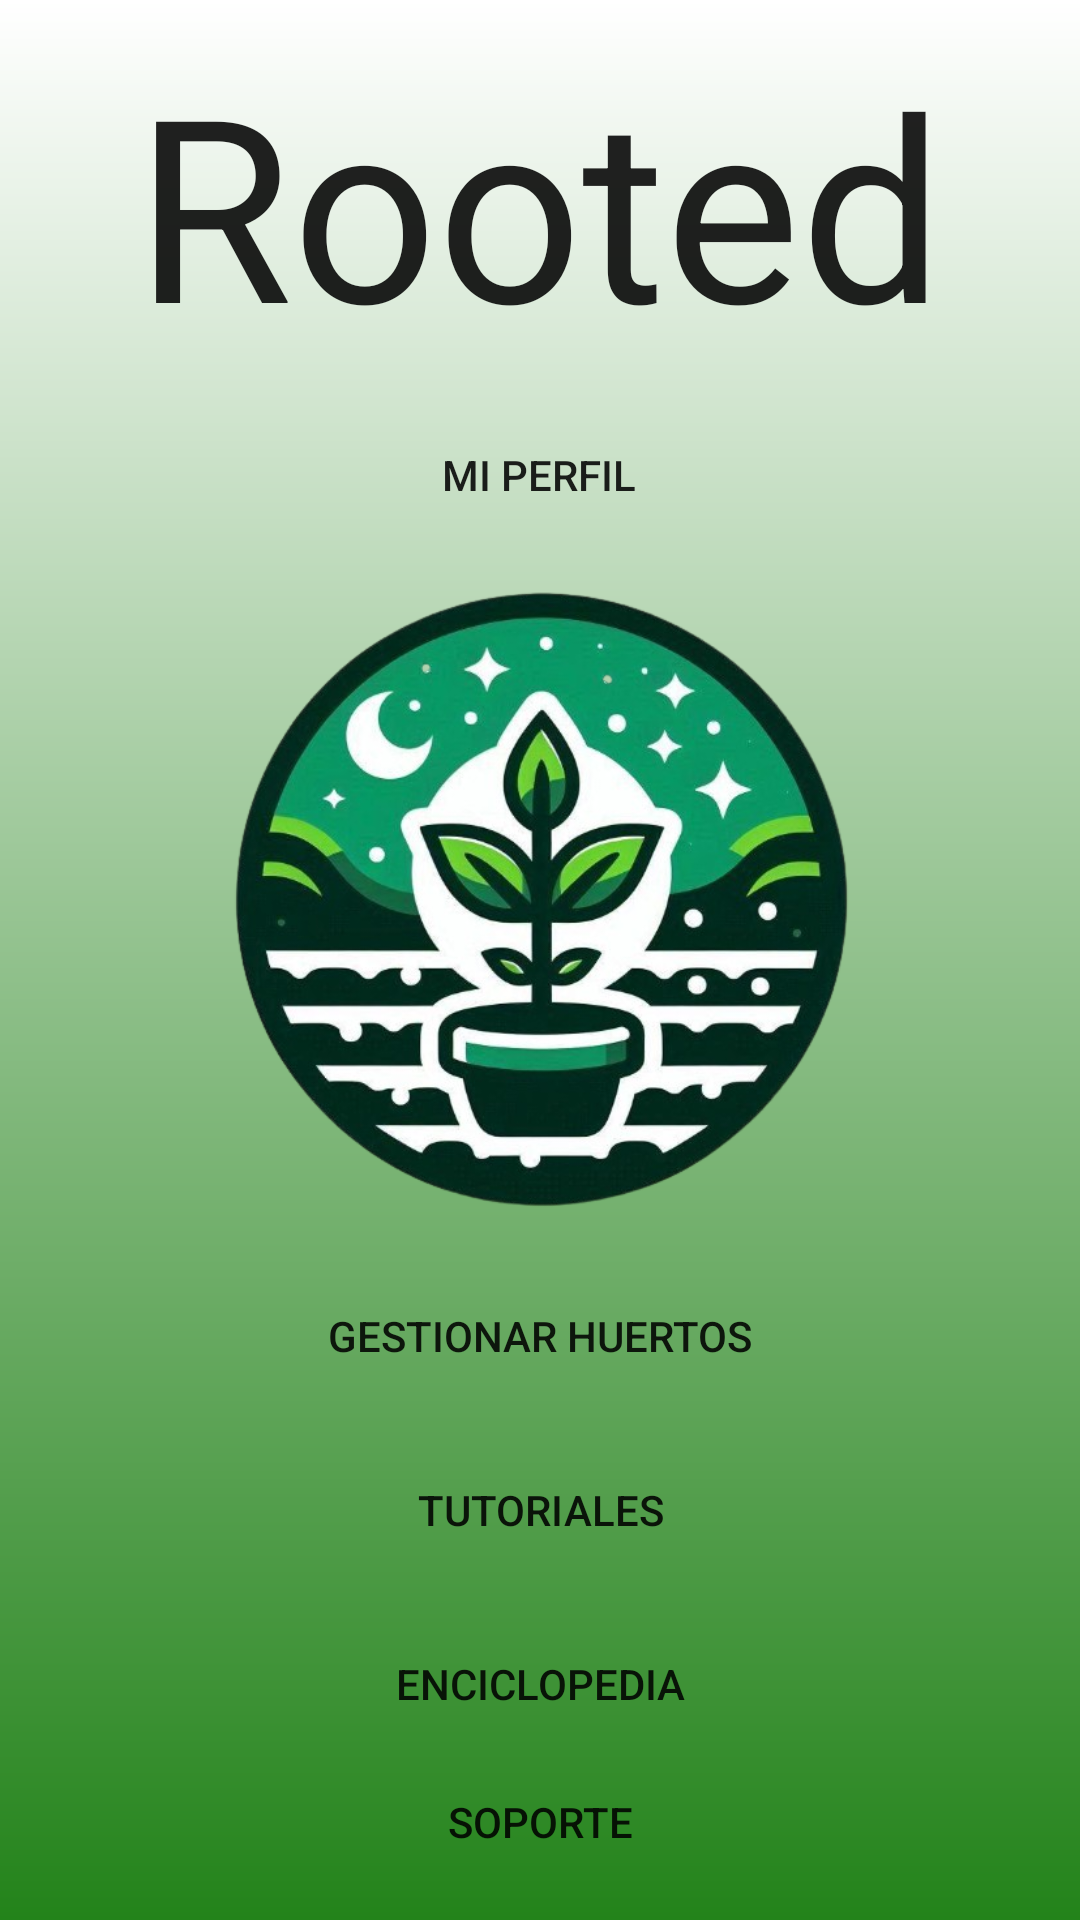

Here is an Android app screen rendered from its layout file. Give the layout XML and the strings, colors and styles it references.
<!-- AndroidManifest.xml: activity theme Theme.Rooted -->
<!-- res/layout/activity_main.xml -->
<?xml version="1.0" encoding="utf-8"?>
<LinearLayout xmlns:android="http://schemas.android.com/apk/res/android"
    android:layout_width="match_parent"
    android:layout_height="match_parent"
    android:background="@drawable/login_bg"
    android:gravity="center"
    android:orientation="vertical"
    android:padding="16dp">

    <TextView
        android:layout_width="wrap_content"
        android:layout_height="wrap_content"
        android:layout_marginBottom="0dp"
        android:backgroundTint="#A04747"
        android:fontFamily="sans-serif"
        android:text="Rooted"
        android:textAllCaps="false"
        android:textAppearance="@style/TextAppearance.AppCompat.Large"
        android:textSize="85sp"
        android:typeface="normal" />

    <Button
        android:id="@+id/miPerfil_button"
        android:layout_width="219dp"
        android:layout_height="wrap_content"
        android:layout_marginTop="10dp"
        android:layout_marginBottom="10dp"
        android:background="@drawable/rounded_rectangle"
        android:backgroundTint="#DAFFAD"
        android:text="MI PERFIL" />

    <ImageView
        android:id="@+id/logo_image"
        android:layout_width="217dp"
        android:layout_height="214dp"
        android:layout_marginBottom="10dp"
        android:contentDescription="@string/app_logo"
        android:src="@drawable/ic_logo" />

    <Button
        android:id="@+id/gestionar_huertos_button"
        android:layout_width="300dp"
        android:layout_height="wrap_content"
        android:layout_marginTop="5dp"
        android:background="@drawable/rounded_rectangle"
        android:backgroundTint="#DAFFAD"
        android:text="Gestionar Huertos" />

    <Button
        android:id="@+id/tutoriales_button"
        android:layout_width="300dp"
        android:layout_height="wrap_content"
        android:layout_marginTop="10dp"
        android:background="@drawable/rounded_rectangle"
        android:backgroundTint="#DAFFAD"
        android:text="Tutoriales" />

    <Button
        android:id="@+id/enciclopedia_button"
        android:layout_width="300dp"
        android:layout_height="wrap_content"
        android:layout_marginTop="10dp"
        android:background="@drawable/rounded_rectangle"
        android:backgroundTint="#DAFFAD"
        android:text="Enciclopedia" />

    <Button
        android:id="@+id/soporte_button"
        android:layout_width="300dp"
        android:layout_height="wrap_content"
        android:layout_marginTop="10dp"
        android:background="@drawable/rounded_rectangle"
        android:backgroundTint="#DAFFAD"
        android:text="Soporte" />
    <Button
        android:id="@+id/cerrar_sesion_button"
        android:layout_width="200dp"
        android:layout_height="wrap_content"
        android:layout_marginTop="10dp"
        android:background="@drawable/rounded_rectangle"
        android:backgroundTint="#8DCE3D"
        android:text="Cerrar sesion" />
</LinearLayout>
<!-- resources referenced by this layout -->
<resources>
  <!-- drawable ic_logo: png bitmap (drawable, 313195 bytes) -->
  <!-- drawable login_bg (drawable) -->
  <?xml version="1.0" encoding="utf-8"?>
  <shape xmlns:android="http://schemas.android.com/apk/res/android">
      <gradient android:type="linear" android:angle="100" android:startColor="#FFFFFF" android:endColor="#23831A" />
  </shape>
  <string name="app_logo">Logo de la aplicación</string>
  <style name="Theme.Rooted" parent="Theme.AppCompat.Light.DarkActionBar">
          
          <item name="colorPrimary">#6200EE</item>
          <item name="colorPrimaryDark">#3700B3</item>
          <item name="colorAccent">#03DAC5</item>
      </style>
</resources>
